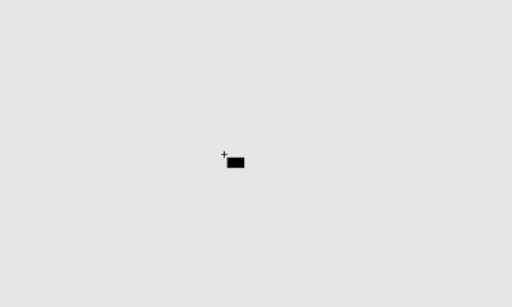
t = 0.00 s
t = 0.90 s: frame unchanged from t = 0.00 s, image omitted
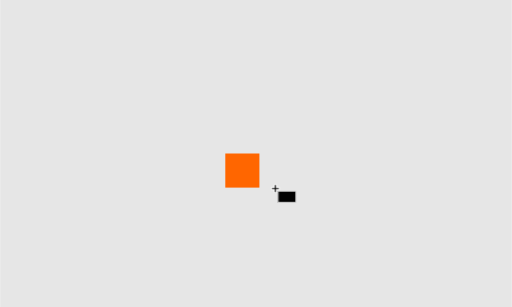
t = 1.95 s
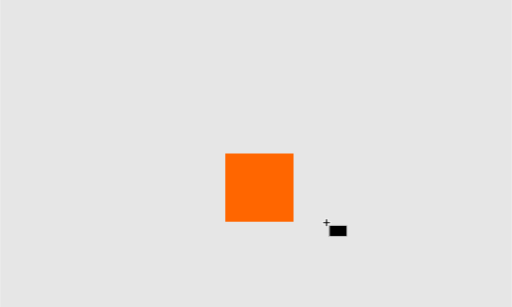
t = 2.70 s
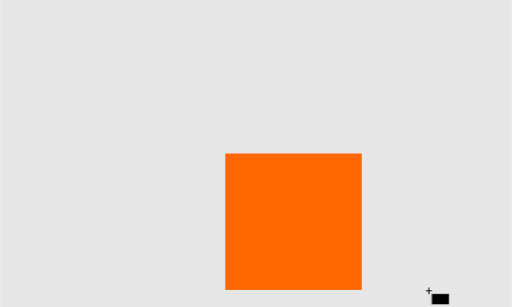
t = 4.20 s
t = 5.10 s: frame unchanged from t = 4.20 s, image omitted

The animated SVG that drew these frames (rendered in a browser with its animation timeline set to each time). Animation: 2 CSS @keyframes rules; one cycle of 6.00 s, repeats indefinitely.

<?xml version="1.0" encoding="UTF-8" standalone="no"?>
<!-- Created with Inkscape (http://www.inkscape.org/) -->

<svg
   width="150mm"
   height="90mm"
   viewBox="-50 -30 150 90"
   version="1.1"
   id="svg5"
   inkscape:version="1.2.2 (1:1.2.2+202212051551+b0a8486541)"
   sodipodi:docname="anim_create_rect.svg"
   xmlns:inkscape="http://www.inkscape.org/namespaces/inkscape"
   xmlns:sodipodi="http://sodipodi.sourceforge.net/DTD/sodipodi-0.dtd"
   xmlns="http://www.w3.org/2000/svg"
   xmlns:svg="http://www.w3.org/2000/svg">
  <sodipodi:namedview
     id="namedview7"
     pagecolor="#292929"
     bordercolor="#666666"
     borderopacity="1.0"
     inkscape:pageshadow="2"
     inkscape:pageopacity="0"
     inkscape:pagecheckerboard="0"
     inkscape:document-units="mm"
     showgrid="false"
     inkscape:showpageshadow="2"
     inkscape:deskcolor="#292929"
     inkscape:zoom="15.386644"
     inkscape:cx="61.839348"
     inkscape:cy="62.814219"
     inkscape:window-width="2289"
     inkscape:window-height="1226"
     inkscape:window-x="26"
     inkscape:window-y="23"
     inkscape:window-maximized="0"
     inkscape:current-layer="layer7" />
  <defs
     id="defs2">
    <filter
       style="color-interpolation-filters:sRGB"
       inkscape:label="Drop Shadow"
       id="filter9149"
       x="-0.05693791"
       y="-0.052466303"
       width="1.1375999"
       height="1.1267936">
      <feFlood
         flood-opacity="1"
         flood-color="rgb(0,0,0)"
         result="flood"
         id="feFlood9139" />
      <feComposite
         in="flood"
         in2="SourceGraphic"
         operator="in"
         result="composite1"
         id="feComposite9141" />
      <feGaussianBlur
         in="composite1"
         stdDeviation="0.1"
         result="blur"
         id="feGaussianBlur9143" />
      <feOffset
         dx="0.1"
         dy="0.1"
         result="offset"
         id="feOffset9145" />
      <feComposite
         in="SourceGraphic"
         in2="offset"
         operator="over"
         result="composite2"
         id="feComposite9147" />
    </filter>
    <filter
       style="color-interpolation-filters:sRGB;"
       inkscape:label="Drop Shadow"
       id="filter9368"
       x="-0.044893373"
       y="-0.068919839"
       width="1.1084923"
       height="1.1665563">
      <feFlood
         flood-opacity="1"
         flood-color="rgb(0,0,0)"
         result="flood"
         id="feFlood9358" />
      <feComposite
         in="flood"
         in2="SourceGraphic"
         operator="in"
         result="composite1"
         id="feComposite9360" />
      <feGaussianBlur
         in="composite1"
         stdDeviation="0.1"
         result="blur"
         id="feGaussianBlur9362" />
      <feOffset
         dx="0.1"
         dy="0.1"
         result="offset"
         id="feOffset9364" />
      <feComposite
         in="SourceGraphic"
         in2="offset"
         operator="over"
         result="composite2"
         id="feComposite9366" />
    </filter>
  </defs>

     <style>
@keyframes shape {
 0% { width: 0;  height: 0; }
 20% { width: 0; height: 0; }
 70% { width: 40px; height: 40px; }
 100% { width: 40px; height: 40px; }
}
@keyframes tooltip {
 0% { transform: translate(0); }
 20% { transform: translate(0); }
 70% { transform: translate(60px, 40px);}
 100% { transform: translate(60px, 40px);}
}
#g9374 {
    animation: tooltip 6s linear infinite;
}
#rect5869 {
    animation: shape 6s linear infinite;
}
     </style>
  <g
     inkscape:groupmode="layer"
     id="layer7"
     inkscape:label="Layer 4">
    <rect
       style="fill:#e6e6e6;stroke:none;stroke-width:0.529167;stroke-dasharray:none;paint-order:stroke fill markers;stop-color:#000000"
       id="rect6026"
       width="150"
       height="90"
       x="-50"
       y="-30"
       inkscape:label="canvas" />
    <rect
       style="fill:#ff6600;stroke:none;stroke-width:0.529169;stroke-dasharray:none;paint-order:stroke fill markers;stop-color:#000000"
       id="rect5869"
       width="0.1"
       height="0.1"
       x="16"
       y="15"
       inkscape:label="shape" />
    <g
       id="g9374"
       transform="translate(-5.4654868,-5.099318)">
      <g
         id="g9356"
         style="filter:url(#filter9368)">
        <rect
           style="fill:#ffffff;stroke:none;stroke-width:0.563762;stroke-dasharray:none;paint-order:stroke fill markers;stop-color:#000000"
           id="rect8729"
           width="5.3460007"
           height="3.4823065"
           x="16.396759"
           y="15.949659" />
        <rect
           style="fill:#000000;stroke:none;stroke-width:0.529167;stroke-dasharray:none;paint-order:stroke fill markers;stop-color:#000000"
           id="rect8457"
           width="4.9500275"
           height="3.0590966"
           x="16.594746"
           y="16.161264" />
      </g>
      <path
         id="rect9165"
         style="fill:#000000;stroke:#ffffff;stroke-width:0.529167;stroke-dasharray:none;paint-order:stroke fill markers;stop-color:#000000"
         d="m 15.515487,14.261127 v 0.838191 h -0.838192 v 0.334864 h 0.838192 v 0.838191 h 0.33538 v -0.838191 h 0.837675 v -0.334864 h -0.837675 v -0.838191 z" />
    </g>
  </g>
</svg>
